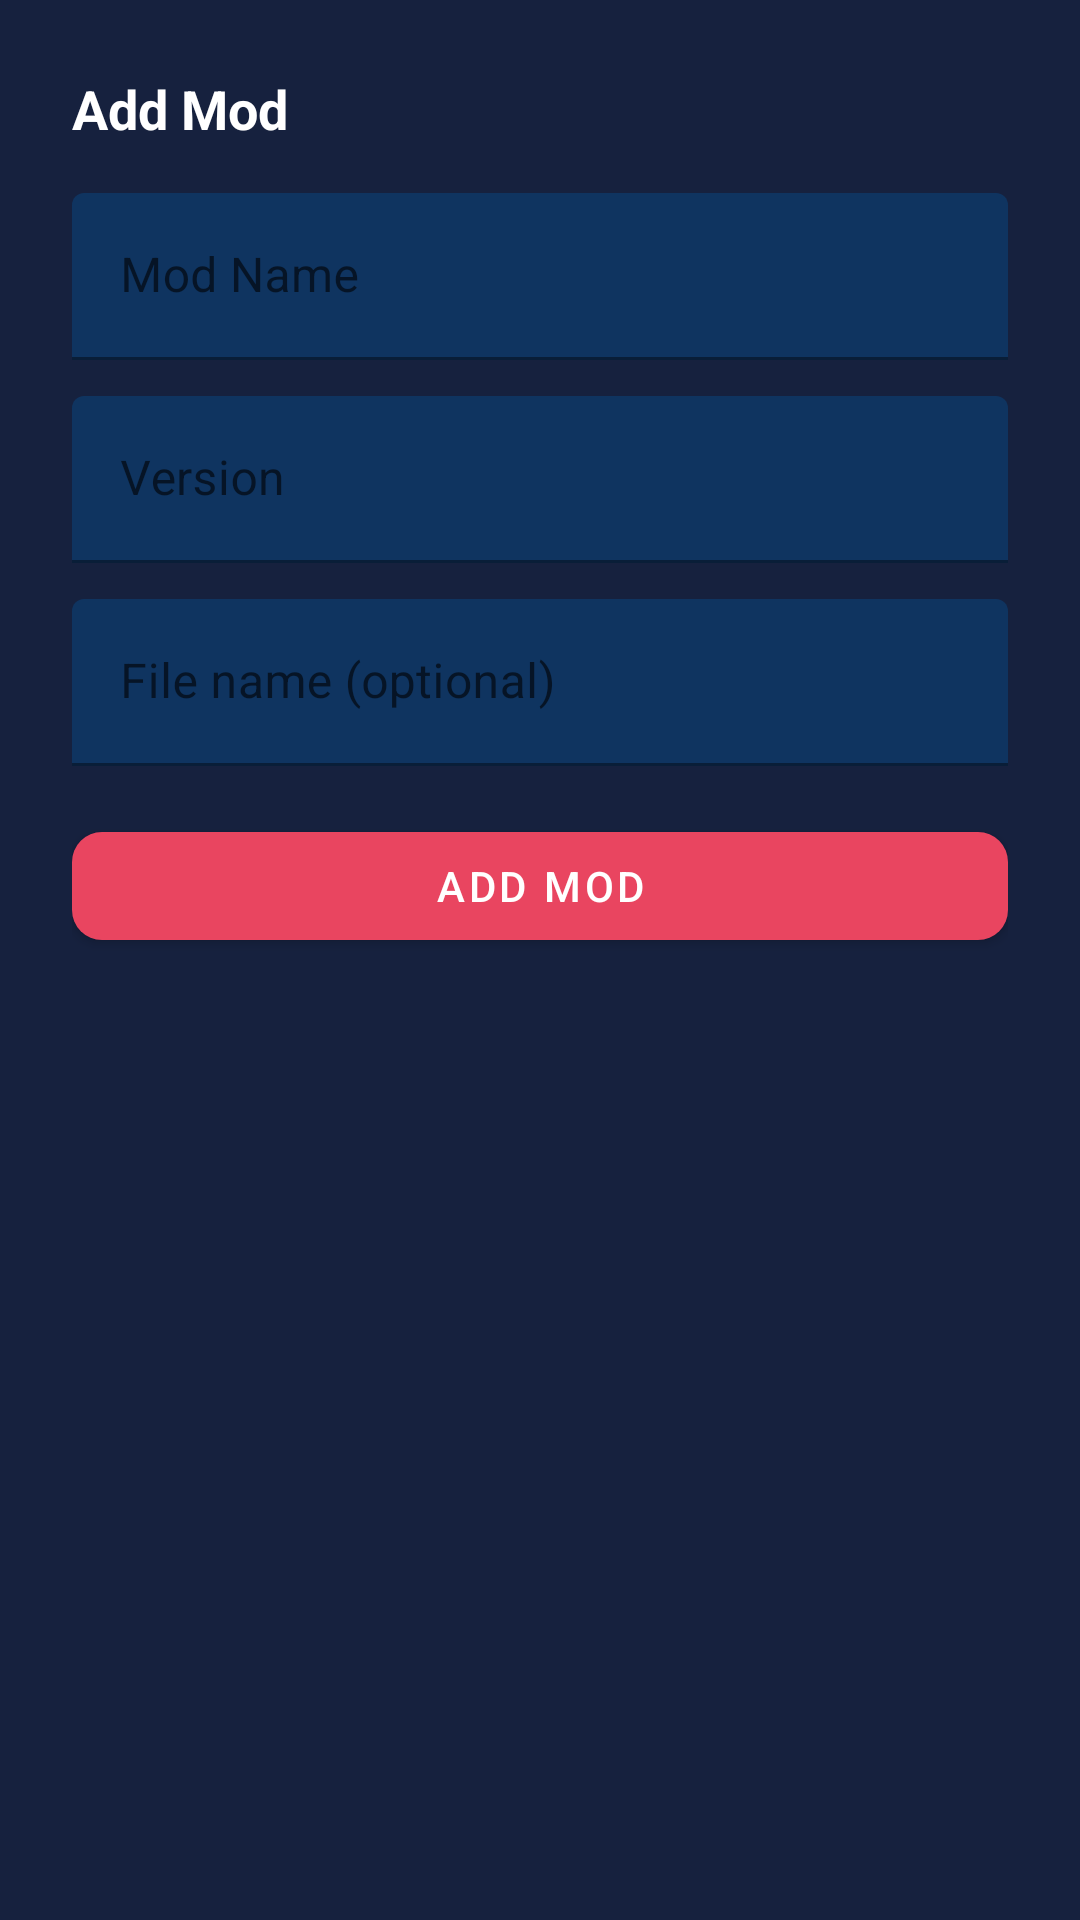

Write the Android layout XML for this screen, with the resource values it uses.
<!-- AndroidManifest.xml: application theme Theme.ChestLauncher -->
<!-- res/layout/dialog_add_mod.xml -->
<?xml version="1.0" encoding="utf-8"?>
<LinearLayout
    xmlns:android="http://schemas.android.com/apk/res/android"
    xmlns:app="http://schemas.android.com/apk/res-auto"
    android:layout_width="match_parent"
    android:layout_height="wrap_content"
    android:orientation="vertical"
    android:padding="24dp"
    android:background="@color/bg_card">

    <TextView
        android:layout_width="wrap_content"
        android:layout_height="wrap_content"
        android:text="Add Mod"
        android:textSize="18sp"
        android:textStyle="bold"
        android:textColor="@color/text_primary"
        android:layout_marginBottom="16dp" />

    <com.google.android.material.textfield.TextInputLayout
        android:layout_width="match_parent"
        android:layout_height="wrap_content"
        android:hint="Mod Name"
        android:layout_marginBottom="12dp"
        app:boxBackgroundColor="@color/bg_input">
        <com.google.android.material.textfield.TextInputEditText
            android:id="@+id/etModName"
            android:layout_width="match_parent"
            android:layout_height="wrap_content" />
    </com.google.android.material.textfield.TextInputLayout>

    <com.google.android.material.textfield.TextInputLayout
        android:layout_width="match_parent"
        android:layout_height="wrap_content"
        android:hint="Version"
        android:layout_marginBottom="12dp"
        app:boxBackgroundColor="@color/bg_input">
        <com.google.android.material.textfield.TextInputEditText
            android:id="@+id/etModVersion"
            android:layout_width="match_parent"
            android:layout_height="wrap_content" />
    </com.google.android.material.textfield.TextInputLayout>

    <com.google.android.material.textfield.TextInputLayout
        android:layout_width="match_parent"
        android:layout_height="wrap_content"
        android:hint="File name (optional)"
        android:layout_marginBottom="16dp"
        app:boxBackgroundColor="@color/bg_input">
        <com.google.android.material.textfield.TextInputEditText
            android:id="@+id/etModFile"
            android:layout_width="match_parent"
            android:layout_height="wrap_content" />
    </com.google.android.material.textfield.TextInputLayout>

    <com.google.android.material.button.MaterialButton
        android:id="@+id/btnAddMod"
        android:layout_width="match_parent"
        android:layout_height="wrap_content"
        android:text="Add Mod"
        app:backgroundTint="@color/accent_primary"
        app:cornerRadius="10dp" />

</LinearLayout>
<!-- resources referenced by this layout -->
<resources>
  <color name="accent_primary">#e94560</color>
  <color name="bg_card">#16213e</color>
  <color name="bg_input">#0f3460</color>
  <color name="text_primary">#FFFFFF</color>
  <style name="Theme.ChestLauncher" parent="Theme.MaterialComponents.DayNight.DarkActionBar">
          <item name="colorPrimary">@color/accent_primary</item>
          <item name="colorPrimaryVariant">@color/bg_input</item>
          <item name="colorOnPrimary">@color/text_on_accent</item>
          <item name="colorSecondary">@color/accent_secondary</item>
          <item name="android:windowBackground">@color/bg_primary</item>
          <item name="android:statusBarColor">@color/bg_card</item>
          <item name="android:navigationBarColor">@color/bg_card</item>
      </style>
  <color name="text_on_accent">#FFFFFF</color>
  <color name="accent_secondary">#533483</color>
  <color name="bg_primary">#1a1a2e</color>
</resources>
